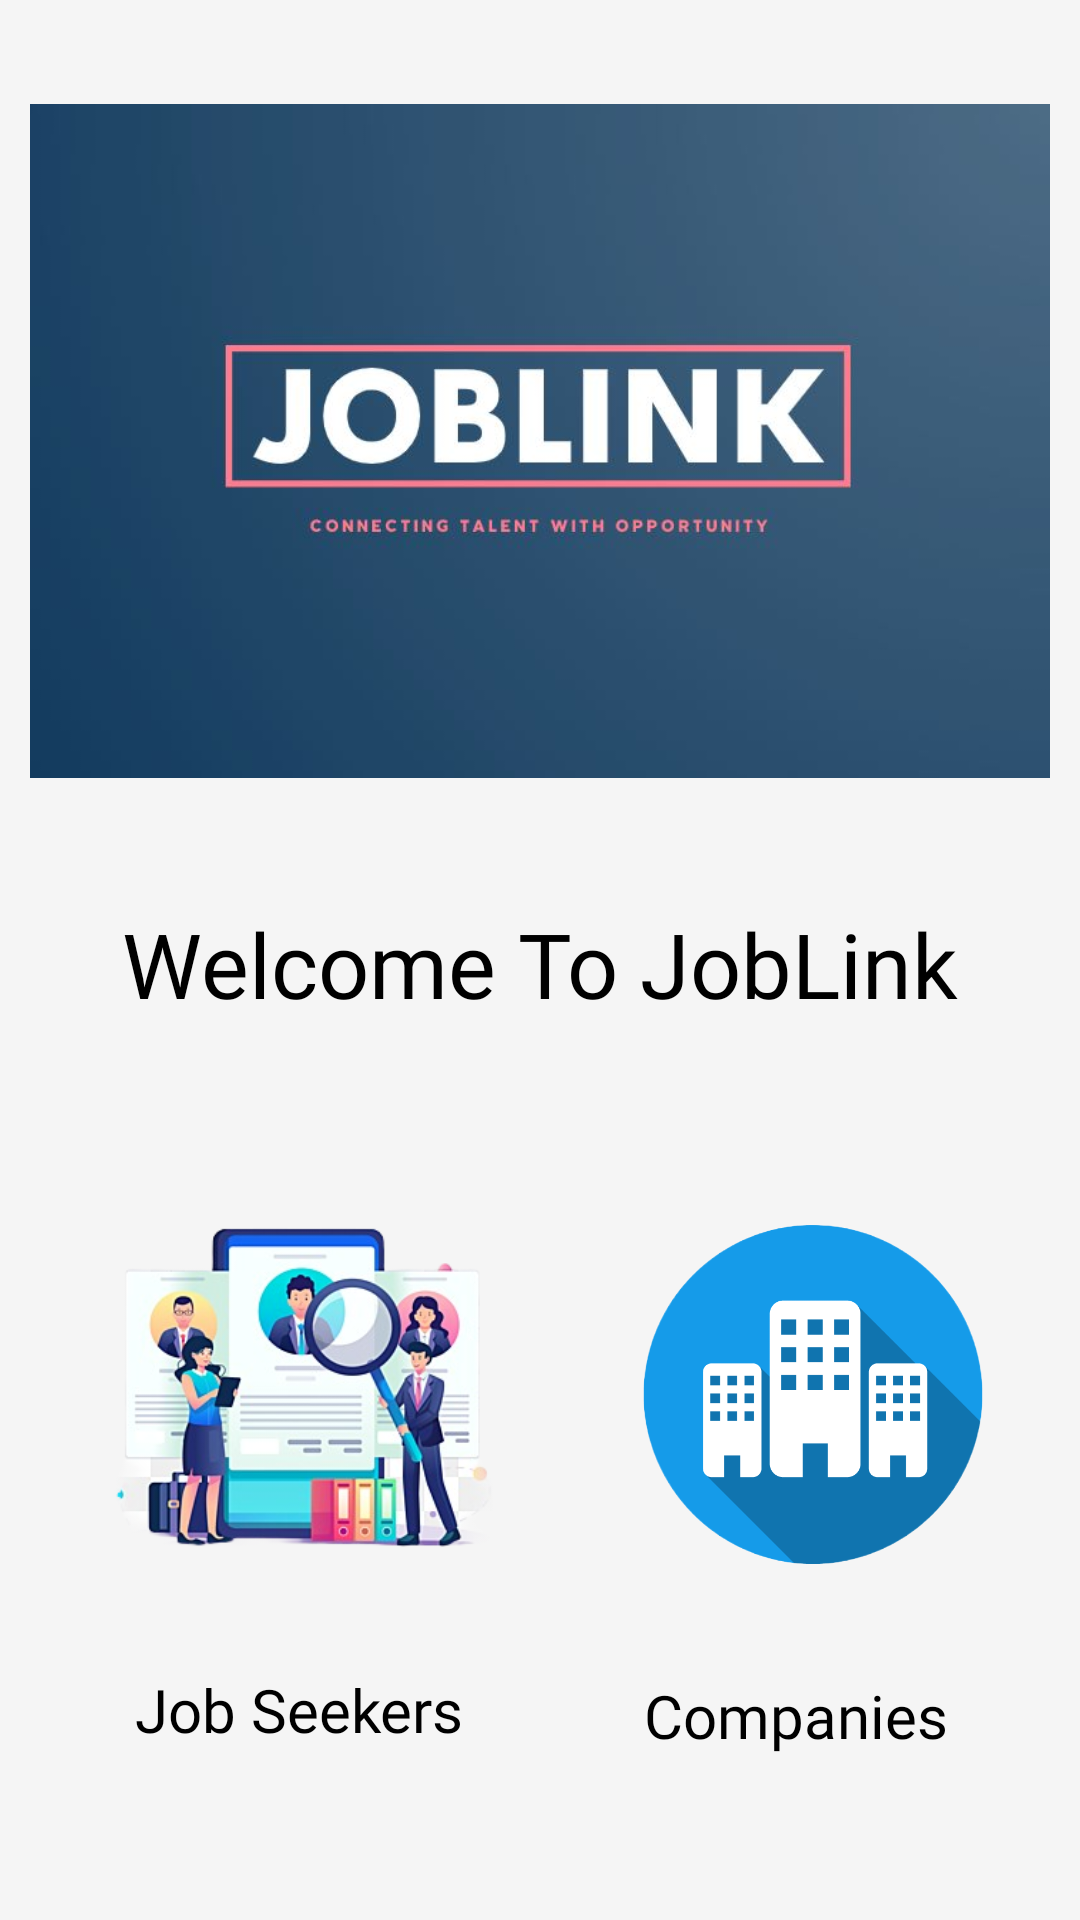

Android layout source for this screen:
<!-- AndroidManifest.xml: application theme Theme.Assignment -->
<!-- res/layout/activity_main5.xml -->
<?xml version="1.0" encoding="utf-8"?>
<androidx.constraintlayout.widget.ConstraintLayout xmlns:android="http://schemas.android.com/apk/res/android"
    xmlns:app="http://schemas.android.com/apk/res-auto"
    xmlns:tools="http://schemas.android.com/tools"
    android:layout_width="match_parent"
    android:layout_height="match_parent"
    android:background="#F5F5F5"
    android:scrollbarSize="10sp"
    tools:context=".MainActivity5">

    <ImageView
        android:id="@+id/imageView5"
        android:layout_width="171dp"
        android:layout_height="185dp"
        android:layout_marginStart="16dp"
        android:layout_marginTop="30dp"
        app:layout_constraintStart_toStartOf="parent"
        app:layout_constraintTop_toBottomOf="@+id/textView11"
        app:srcCompat="@drawable/__selectes" />

    <ImageView
        android:id="@+id/imageView6"
        android:layout_width="162dp"
        android:layout_height="187dp"
        android:layout_marginTop="30dp"
        app:layout_constraintEnd_toEndOf="parent"
        app:layout_constraintHorizontal_bias="0.272"
        app:layout_constraintStart_toEndOf="@+id/imageView5"
        app:layout_constraintTop_toBottomOf="@+id/textView11"
        app:srcCompat="@drawable/__select" />

    <TextView
        android:id="@+id/textView11"
        android:layout_width="wrap_content"
        android:layout_height="wrap_content"
        android:layout_marginTop="11dp"
        android:fontFamily="@font/roboto_black"
        android:text="Welcome To JobLink"
        android:textColor="@color/black"
        android:textSize="30sp"
        app:layout_constraintEnd_toEndOf="parent"
        app:layout_constraintStart_toStartOf="parent"
        app:layout_constraintTop_toBottomOf="@+id/imageView7" />

    <TextView
        android:id="@+id/textView14"
        android:layout_width="wrap_content"
        android:layout_height="wrap_content"
        android:layout_marginEnd="60dp"
        android:fontFamily="@font/roboto"
        android:text="Job Seekers"
        android:textColor="@color/black"
        android:textSize="20sp"
        app:layout_constraintEnd_toStartOf="@+id/textView16"
        app:layout_constraintHorizontal_bias="1.0"
        app:layout_constraintStart_toStartOf="parent"
        app:layout_constraintTop_toBottomOf="@+id/imageView5" />

    <TextView
        android:id="@+id/textView16"
        android:layout_width="wrap_content"
        android:layout_height="wrap_content"
        android:layout_marginEnd="44dp"
        android:fontFamily="@font/roboto"
        android:text="Companies"
        android:textColor="@color/black"
        android:textSize="20sp"
        app:layout_constraintEnd_toEndOf="parent"
        app:layout_constraintTop_toBottomOf="@+id/imageView6" />

    <ImageView
        android:id="@+id/imageView7"
        android:layout_width="340dp"
        android:layout_height="286dp"
        android:layout_marginTop="4dp"
        app:layout_constraintEnd_toEndOf="parent"
        app:layout_constraintHorizontal_bias="0.492"
        app:layout_constraintStart_toStartOf="parent"
        app:layout_constraintTop_toTopOf="parent"
        app:srcCompat="@drawable/capture_logo" />
</androidx.constraintlayout.widget.ConstraintLayout>
<!-- resources referenced by this layout -->
<resources>
  <color name="black">#FF000000</color>
  <!-- drawable __select: png bitmap (drawable, 57166 bytes) -->
  <!-- drawable __selectes: png bitmap (drawable, 112066 bytes) -->
  <!-- drawable capture_logo: jpg bitmap (drawable, 29392 bytes) -->
  <style name="Theme.Assignment" parent="Theme.MaterialComponents.DayNight.DarkActionBar">
          
          <item name="colorPrimary">@color/purple_500</item>
          <item name="colorPrimaryVariant">@color/purple_700</item>
          <item name="colorOnPrimary">@color/white</item>
          
          <item name="colorSecondary">@color/teal_200</item>
          <item name="colorSecondaryVariant">@color/teal_700</item>
          <item name="colorOnSecondary">@color/black</item>
          
          <item name="android:statusBarColor">?attr/colorPrimaryVariant</item>
          
      </style>
  <color name="purple_500">#FF6200EE</color>
  <color name="purple_700">#FF3700B3</color>
  <color name="white">#FFFFFFFF</color>
  <color name="teal_200">#FF03DAC5</color>
  <color name="teal_700">#FF018786</color>
</resources>
